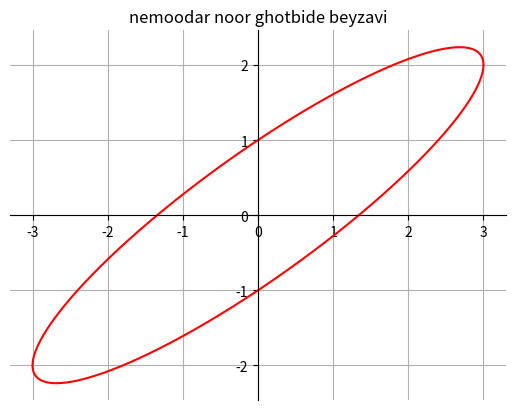

Reproduce this figure in Python.
import matplotlib.pyplot as plt
import numpy as np

# meghdar haye sabet ke dar masale dade shode
A = 3
B = 2
C = 1
e = np.arctan(C/B)
E0x = A
E0y = np.sqrt(B**2 + C**2)

# baraye x az -5 ta 5 be ezaye 10000 noghte faza ra tarif kon
x = np.linspace(-5, 5, 10000)

# moadele ma : (y/E0y)**2 + (x/E0x)**2 - 2(x/E0x)(y/E0y)cos(e) = sin**2(e)
# baraye hal chon dar har marhale be ezaye x moshakhas hal mikonim
# engar x sabet ast pas yek moadele daraje 2 ba sabet haye b va c darim ke dar payin tarif shode
b = -2*(E0y/E0x)*np.cos(e)*x
c = E0y**2 * ((x**2/E0x**2) - (np.sin(e) * np.sin(e)))

# do javab e moadele daraje 2
y1 = (-b + np.sqrt(b**2 - 4*c))/2
y2 = (-b - np.sqrt(b**2 - 4*c))/2


# bakhsh e tarif e axis ha bara behtar shodan e namayesh e nemoodar
fig = plt.figure()
ax = fig.add_subplot(1, 1, 1)
ax.spines['left'].set_position('center')
ax.spines['bottom'].set_position('center')
ax.spines['right'].set_color('none')
ax.spines['top'].set_color('none')
ax.xaxis.set_ticks_position('bottom')
ax.yaxis.set_ticks_position('left')


# rasm e do nemoodar be ezaye do javabi ke bara moadele daraje 2 be dast ovordim
plt.plot(x, y1, '-r')
plt.plot(x, y2, '-r')
plt.title('nemoodar noor ghotbide beyzavi')
plt.grid()
plt.show()
